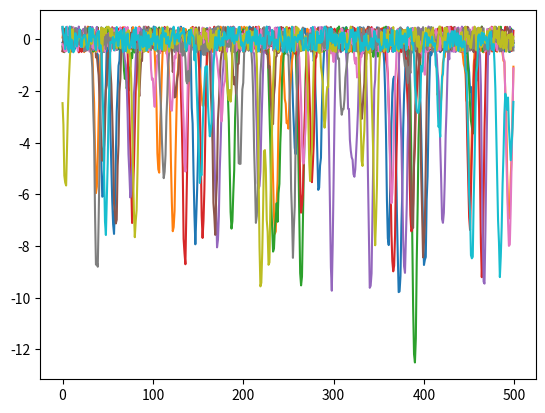
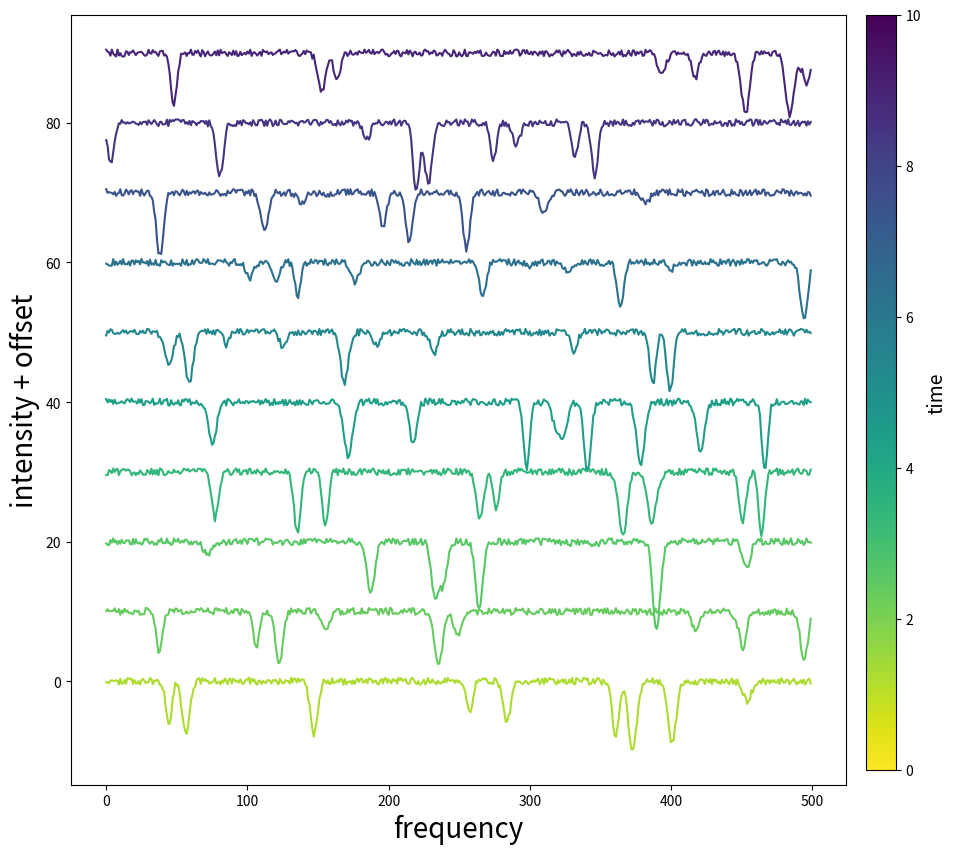
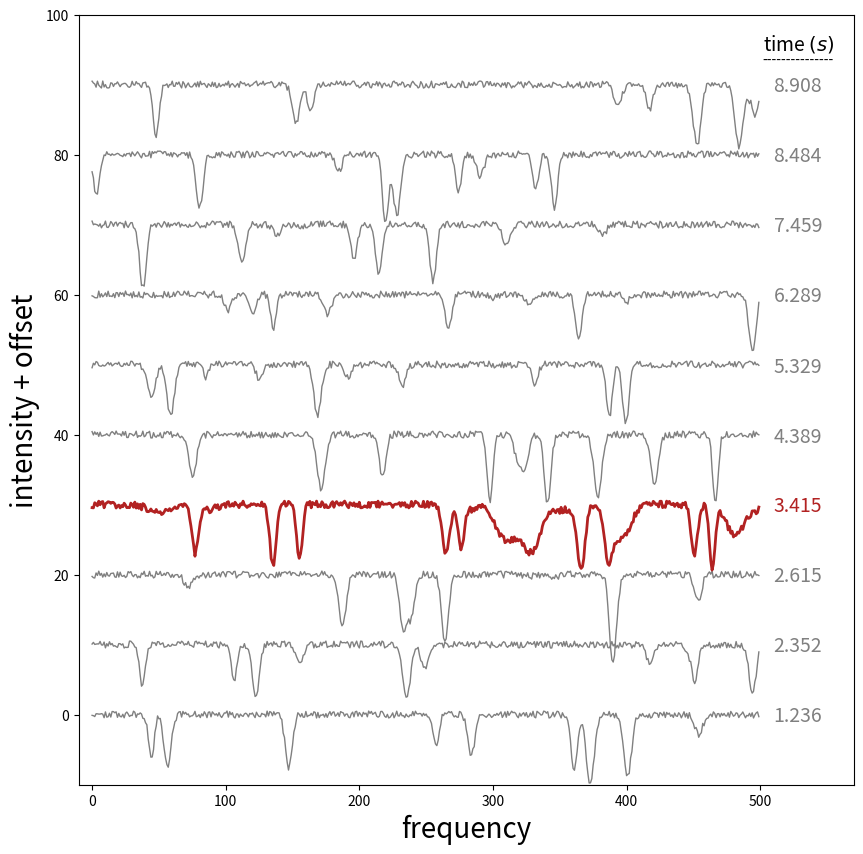

These charts were generated, in order, by the following Python code:
import numpy as np
import matplotlib
from matplotlib import pyplot as plt

%matplotlib inline

nval = 500
x = np.linspace(0, nval-1, nval)

def gauss(x,s,m,a):
    return a*np.exp(-0.5*((x - m)/s)**2.)

nline = 10
y = np.empty((nline, nval))
for i in range(nline):
    #add some random noise
    y[i,:] = np.random.random(size=nval) - 0.5
    
for i in range(nline):
    #add a few random Gaussians
    for foo in range(10):
        mean = np.random.random()*nval
        stdev = np.random.random() + 2
        amp = -10*np.random.random()
        y[i,:] +=  gauss(x,stdev,mean,amp)

#define the times
times = np.linspace(1, nline-1, nline) +  np.random.random(size=nline)-0.5

print(times)

#define the subplots and figure size
f, ax = plt.subplots()

for i in range(nline):
    ax.plot(x,y[i,:])



f, ax = plt.subplots(figsize=(10, 10))

#define some offset
offset = 10.

#choose some colormap
cmap = matplotlib.cm.get_cmap('viridis_r')


for i in range(nline):
    ax.plot(x,y[i,:] + offset*i, c=cmap(times[i]/nline))

#add the colorbar on right side of the plot
cax = f.add_axes([0.92, 0.125, 0.03, 0.755])
sm = plt.cm.ScalarMappable(cmap=cmap, norm=plt.Normalize(vmin=0, vmax=nline))
f.colorbar(sm, cax=cax, orientation='vertical')
cax.set_ylabel('time', fontsize=14)

ax.set_xlabel('frequency', fontsize=20)
ax.set_ylabel('intensity + offset', fontsize=20)

f.savefig('line1.pdf',format='pdf', bbox_inches = 'tight') 


#let's make one line a little different
jdiff = 3
for foo in range(10):
    mean = np.random.random()*nval
    stdev = np.random.random()*4 + 6
    amp = -5*np.random.random()
    y[jdiff,:] += gauss(x,stdev,mean,amp)

f, ax = plt.subplots(figsize=(10, 10))

#define some offset
offset = 10.

for i in range(nline):
    c = 'gray'
    w = 1
    if (i == jdiff):
        c = 'firebrick'
        w = 2
    ax.plot(x,y[i,:] + offset*i, c=c, linewidth=w)
    ax.text(nval+10, offset*i-1, "{:5.3f}".format(times[i]), fontsize=14,c=c)
    
ax.set_xlabel('frequency', fontsize=20)
ax.set_ylabel('intensity + offset', fontsize=20)
ax.text(nval+2, offset*nline-5, r'time $(s)$', fontsize=14)
ax.text(nval+2, offset*nline-7, '---------------')
ax.set_xlim(-10,570)
ax.set_ylim(-10,100)

f.savefig('line2.pdf',format='pdf', bbox_inches = 'tight') 
